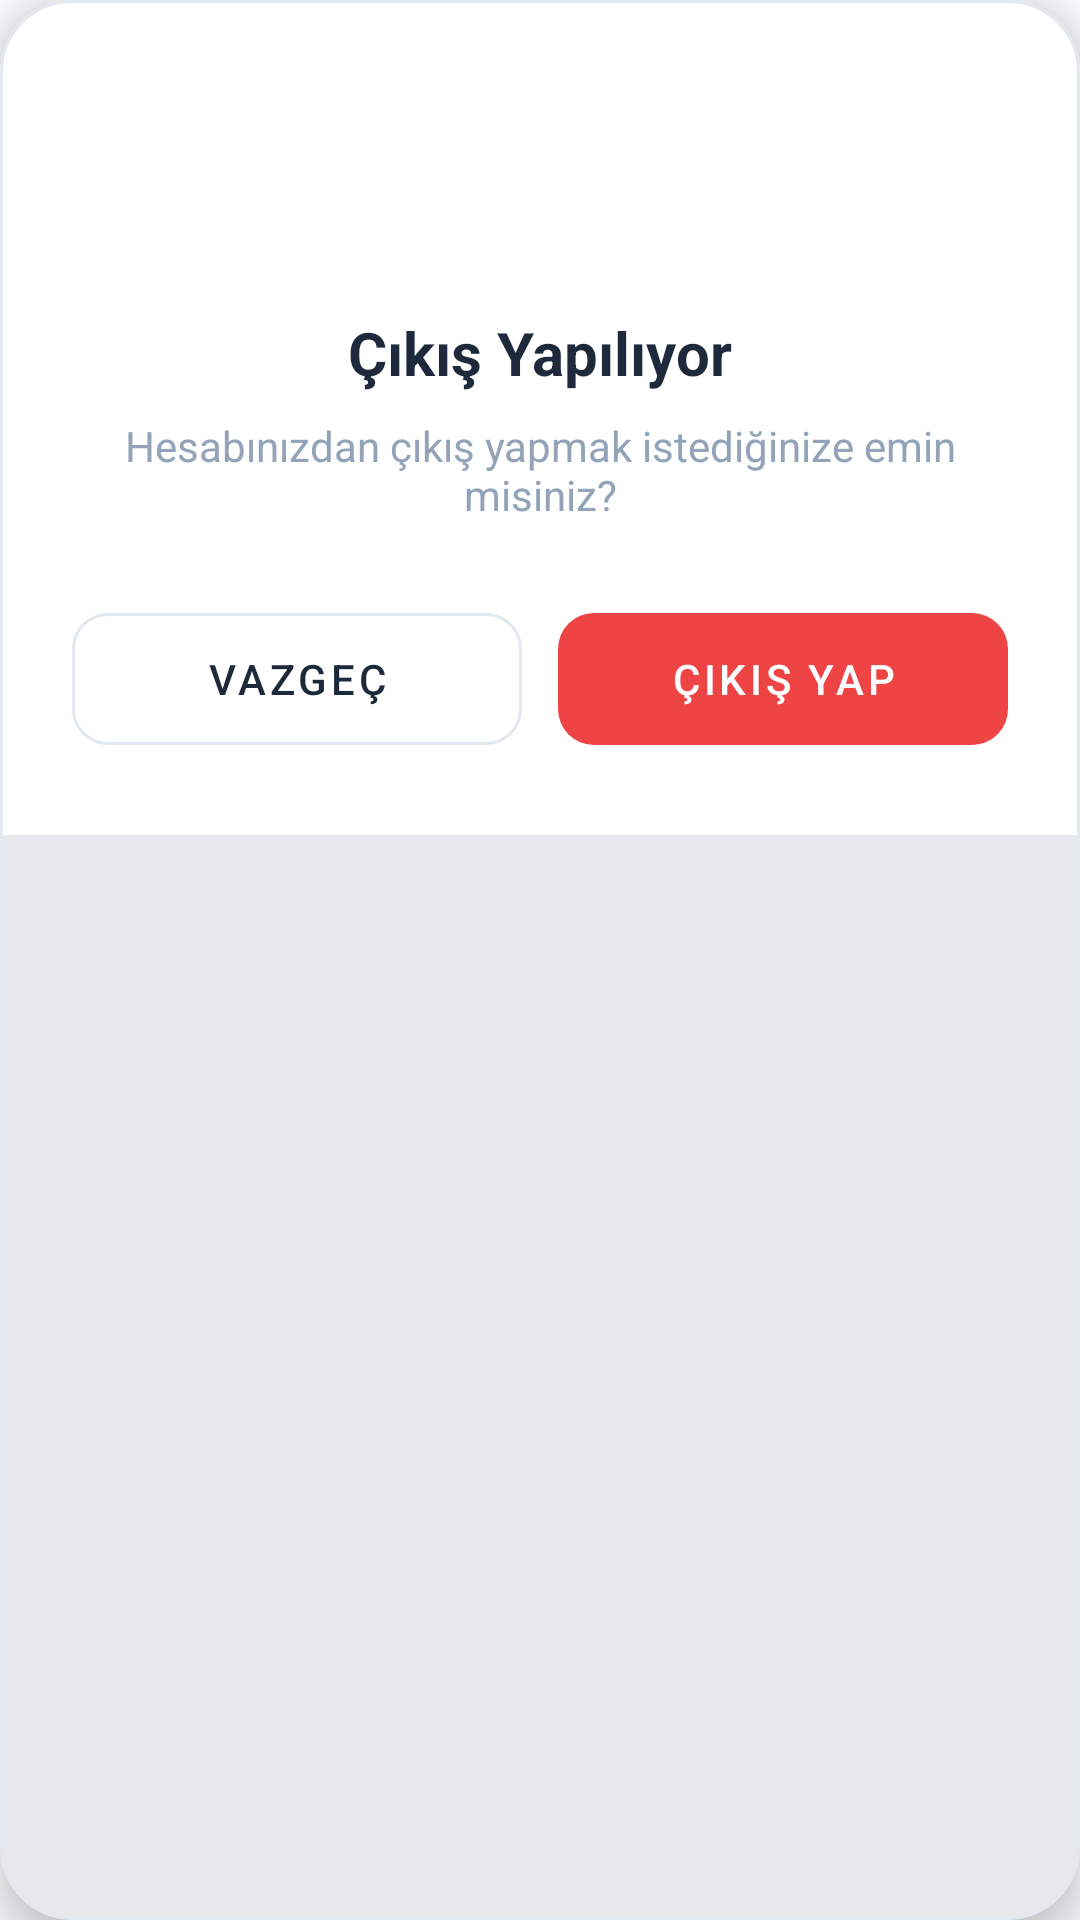

Reconstruct the res/layout file that produces this screen, plus the resources it refers to.
<!-- AndroidManifest.xml: application theme Theme.Proje2 -->
<!-- res/layout/dialog_confirm.xml -->
<?xml version="1.0" encoding="utf-8"?>
<com.google.android.material.card.MaterialCardView xmlns:android="http://schemas.android.com/apk/res/android"
    xmlns:app="http://schemas.android.com/apk/res-auto"
    android:layout_width="match_parent"
    android:layout_height="wrap_content"
    android:layout_margin="16dp"
    app:cardCornerRadius="24dp"
    app:cardElevation="8dp"
    app:strokeColor="@color/divider"
    app:strokeWidth="1dp">

    <androidx.constraintlayout.widget.ConstraintLayout
        android:layout_width="match_parent"
        android:layout_height="wrap_content"
        android:padding="24dp"
        android:background="@color/bg_card">

        <ImageView
            android:id="@+id/ivIcon"
            android:layout_width="64dp"
            android:layout_height="64dp"
            android:src="@drawable/outline_logout_24"
            app:tint="@color/error_red"
            app:layout_constraintEnd_toEndOf="parent"
            app:layout_constraintStart_toStartOf="parent"
            app:layout_constraintTop_toTopOf="parent" />

        <TextView
            android:id="@+id/tvTitle"
            android:layout_width="wrap_content"
            android:layout_height="wrap_content"
            android:layout_marginTop="16dp"
            android:text="Çıkış Yapılıyor"
            android:textColor="@color/text_primary"
            android:textSize="20sp"
            android:textStyle="bold"
            app:layout_constraintEnd_toEndOf="parent"
            app:layout_constraintStart_toStartOf="parent"
            app:layout_constraintTop_toBottomOf="@+id/ivIcon" />

        <TextView
            android:id="@+id/tvMessage"
            android:layout_width="0dp"
            android:layout_height="wrap_content"
            android:layout_marginTop="8dp"
            android:gravity="center"
            android:text="Hesabınızdan çıkış yapmak istediğinize emin misiniz?"
            android:textColor="@color/slate_light"
            android:textSize="14sp"
            app:layout_constraintEnd_toEndOf="parent"
            app:layout_constraintStart_toStartOf="parent"
            app:layout_constraintTop_toBottomOf="@+id/tvTitle" />

        <LinearLayout
            android:layout_width="match_parent"
            android:layout_height="wrap_content"
            android:layout_marginTop="24dp"
            android:orientation="horizontal"
            app:layout_constraintTop_toBottomOf="@+id/tvMessage">

            <com.google.android.material.button.MaterialButton
                android:id="@+id/btnCancel"
                style="@style/Widget.MaterialComponents.Button.OutlinedButton"
                android:layout_width="0dp"
                android:layout_height="56dp"
                android:layout_weight="1"
                android:text="Vazgeç"
                android:textColor="@color/text_primary"
                app:cornerRadius="12dp"
                app:strokeColor="@color/divider" />

            <View
                android:layout_width="12dp"
                android:layout_height="1dp" />

            <com.google.android.material.button.MaterialButton
                android:id="@+id/btnConfirm"
                style="@style/Widget.MaterialComponents.Button.UnelevatedButton"
                android:layout_width="0dp"
                android:layout_height="56dp"
                android:layout_weight="1"
                android:text="Çıkış Yap"
                android:textColor="@color/white"
                app:backgroundTint="@color/error_red"
                app:cornerRadius="12dp" />

        </LinearLayout>

    </androidx.constraintlayout.widget.ConstraintLayout>
</com.google.android.material.card.MaterialCardView>
<!-- resources referenced by this layout -->
<resources>
  <color name="bg_card">#FFFFFF</color>
  <color name="divider">#E2E8F0</color>
  <color name="error_red">#EF4444</color>
  <color name="slate_light">#94A3B8</color>
  <color name="text_primary">#1E293B</color>
  <color name="white">#FFFFFF</color>
  <style name="Theme.Proje2" parent="Base.Theme.Proje2" />
  <style name="Base.Theme.Proje2" parent="Theme.Material3.DayNight.NoActionBar">
          
          <item name="android:windowBackground">@color/bg_main</item>
  
          
          <item name="colorPrimary">@color/slate_dark</item>
          <item name="colorOnPrimary">@color/white</item>
  
          
          <item name="colorAccent">@color/accent_indigo</item>
          <item name="colorSecondary">@color/accent_indigo</item>
          <item name="colorOnSecondary">@color/white</item>
  
          
          <item name="colorSurface">@color/bg_card</item>
          <item name="colorOnSurface">@color/text_primary</item>
      </style>
  <color name="bg_main">#F8FAFC</color>
  <color name="slate_dark">#334155</color>
  <color name="accent_indigo">#6366F1</color>
</resources>
